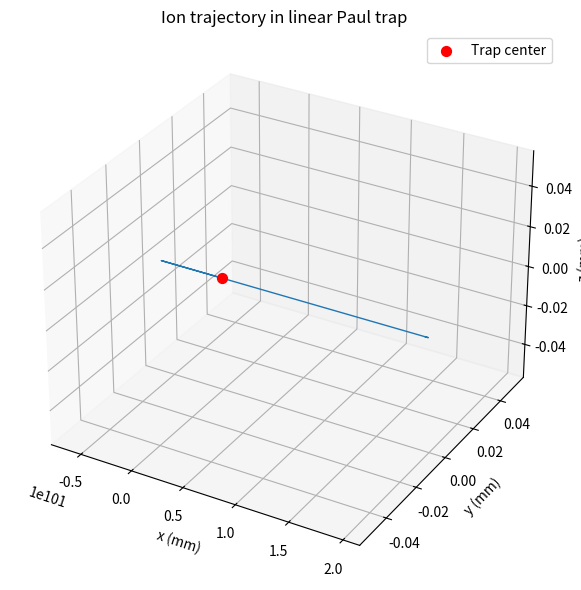
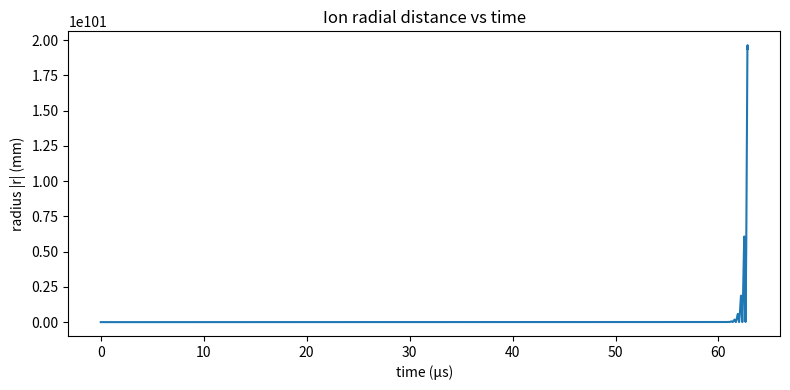

Write the Python code that produced these figures, in order.
import numpy as np
import matplotlib.pyplot as plt
from scipy.integrate import solve_ivp

# ------------------
# Trap parameters (linear trap)
# ------------------
Vrf = 200.0        # RF amplitude (V)
Omega = 2.0e7      # RF angular frequency (rad/s)
r0 = 1.5e-3        # radial scale (m)
z0 = 3.0e-3        # axial scale to endcaps (m)
kappa = 0.30       # geometry factor
Uec = 5.0          # endcap DC voltage (V)

# Ion parameters (Ca+)
m = 6.64e-26       # kg
e_charge = 1.602176634e-19  # C

# ------------------
# Potential and gradient
# ------------------
def phi_linear(x, y, z, t):
    rf_part = (Vrf*np.cos(Omega*t)/(2*r0**2)) * (x**2 - y**2)
    dc_part = (kappa*Uec/z0**2) * z**2
    return rf_part + dc_part  # volts

def grad_phi_linear(x, y, z, t):
    gx = (Vrf*np.cos(Omega*t)/(r0**2)) * x
    gy = -(Vrf*np.cos(Omega*t)/(r0**2)) * y
    gz = (2*kappa*Uec/z0**2) * z
    return gx, gy, gz  # volts/m

# ------------------
# Euler–Lagrange equations → ODE system
# ------------------
def rhs(t, Y):
    x, y, z, vx, vy, vz = Y
    gx, gy, gz = grad_phi_linear(x, y, z, t)
    ax = (-e_charge * gx) / m
    ay = (-e_charge * gy) / m
    az = (-e_charge * gz) / m
    return [vx, vy, vz, ax, ay, az]

# ------------------
# Initial conditions (position m, velocity m/s)
# ------------------
x0, y0, z0_ion = 0.5e-3, 0.0, 0.0   # 0.5 mm offset in x
vx0, vy0, vz0 = 0.0, 0.0, 0.0
Y0 = [x0, y0, z0_ion, vx0, vy0, vz0]

# ------------------
# Integrate motion
# ------------------
n_rf_periods = 200
steps_per_period = 500
T_rf = 2*np.pi / Omega
t_end = n_rf_periods * T_rf
t_eval = np.linspace(0, t_end, int(n_rf_periods*steps_per_period) + 1)

sol = solve_ivp(rhs, (0, t_end), Y0, method="RK45", t_eval=t_eval, rtol=1e-8, atol=1e-11)
t = sol.t
x, y, z, vx, vy, vz = sol.y

# ------------------
# 3D trajectory plot
# ------------------
fig = plt.figure(figsize=(7,6))
ax = fig.add_subplot(111, projection='3d')
ax.plot(x*1e3, y*1e3, z*1e3, lw=1)
ax.scatter([0], [0], [0], color='red', s=50, label="Trap center")
ax.set_xlabel("x (mm)")
ax.set_ylabel("y (mm)")
ax.set_zlabel("z (mm)")
ax.set_title("Ion trajectory in linear Paul trap")
ax.legend()
plt.tight_layout()
plt.show()

# ------------------
# Radius vs time
# ------------------
r = np.sqrt(x**2 + y**2 + z**2)
plt.figure(figsize=(8,4))
plt.plot(t*1e6, r*1e3)
plt.xlabel("time (µs)")
plt.ylabel("radius |r| (mm)")
plt.title("Ion radial distance vs time")
plt.tight_layout()
plt.show()
